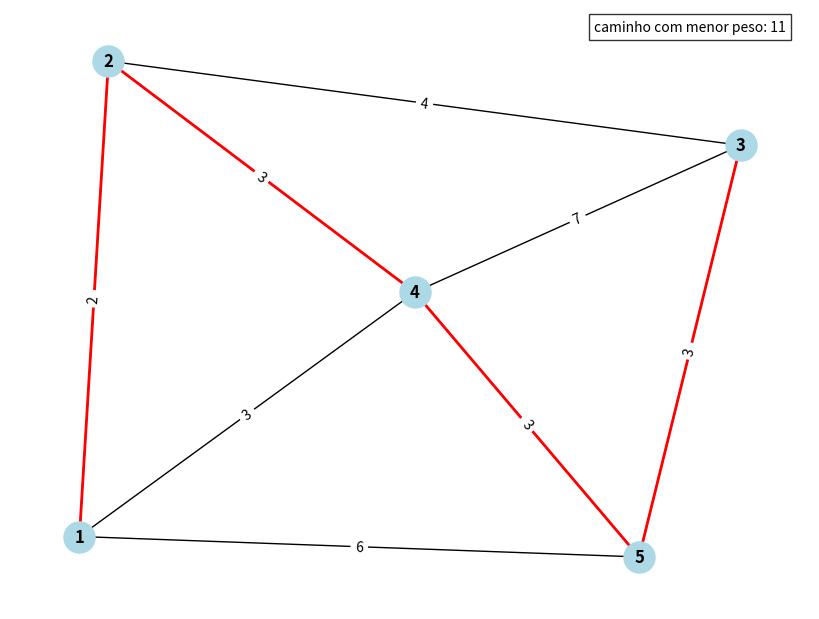

Generate this figure with matplotlib:
import itertools
import networkx as nx
import matplotlib.pyplot as plt

def encontrar_caminhos_que_visitem_todos_os_nos(graph):
    caminhos_com_pesos = []

    nodes = list(graph.nodes())
    all_paths = itertools.permutations(nodes)

    for path in all_paths:
        peso = 0
        valid_path = True
        for i in range(len(path) - 1):
            if graph.has_edge(path[i], path[i + 1]):
                peso += graph[path[i]][path[i + 1]]['weight']
            else:
                valid_path = False
                break  # Break if there's no edge between nodes in the path
        if valid_path:
            caminhos_com_pesos.append((list(path), peso))

    return caminhos_com_pesos

grafo = nx.Graph()

grafo.add_node('1')
grafo.add_node('2')
grafo.add_node('3')
grafo.add_node('4')
grafo.add_node('5')

#1
grafo.add_edge('1', '2', weight=2)
grafo.add_edge('1', '4', weight=3)
grafo.add_edge('1', '5', weight=6)
#2
grafo.add_edge('2', '4', weight=3)
grafo.add_edge('2', '3', weight=4)
#3
grafo.add_edge('3', '5', weight=3)
grafo.add_edge('3', '4', weight=7)
#4
grafo.add_edge('4', '5', weight=3)

print(grafo.nodes())

for edge in grafo.edges():
    
    u = edge[0]
    v = edge[1]
    print('peso', edge, 'vale', grafo[u][v]['weight'])

x = nx.adjacency_matrix(grafo)
print(x.todense())

caminhos_com_pesos = encontrar_caminhos_que_visitem_todos_os_nos(grafo)
caminho_menor_peso = min(caminhos_com_pesos, key=lambda x: x[1])

count = 0
for caminho in caminhos_com_pesos:
    
    count += 1
    print(f"caminho {count}: {caminho}")

arestas_caminho_menor_peso = [(caminho_menor_peso[0][i], caminho_menor_peso[0][i+1]) for i in range(len(caminho_menor_peso[0])-1)]

peso_menor = caminho_menor_peso[1]

print('menor caminho:', caminho_menor_peso)

plt.figure(figsize=(8, 6))
pos = nx.spring_layout(grafo)
nx.draw(grafo, pos=pos, with_labels=True, node_color='lightblue', node_size=500, font_weight='bold', font_size=12)
nx.draw_networkx_edges(grafo, pos=pos, edgelist=arestas_caminho_menor_peso, edge_color='red', width=2)

edge_labels = {(u, v): d['weight'] for u, v, d in grafo.edges(data=True)}
nx.draw_networkx_edge_labels(grafo, pos=pos, edge_labels=edge_labels)

pos_texto_x = 0.85 
pos_texto_7 = 0.97  
plt.text(pos_texto_x, pos_texto_7, f'caminho com menor peso: {peso_menor}', horizontalalignment='center', verticalalignment='center', transform=plt.gca().transAxes, bbox=dict(facecolor='white', alpha=0.8))


plt.show()
